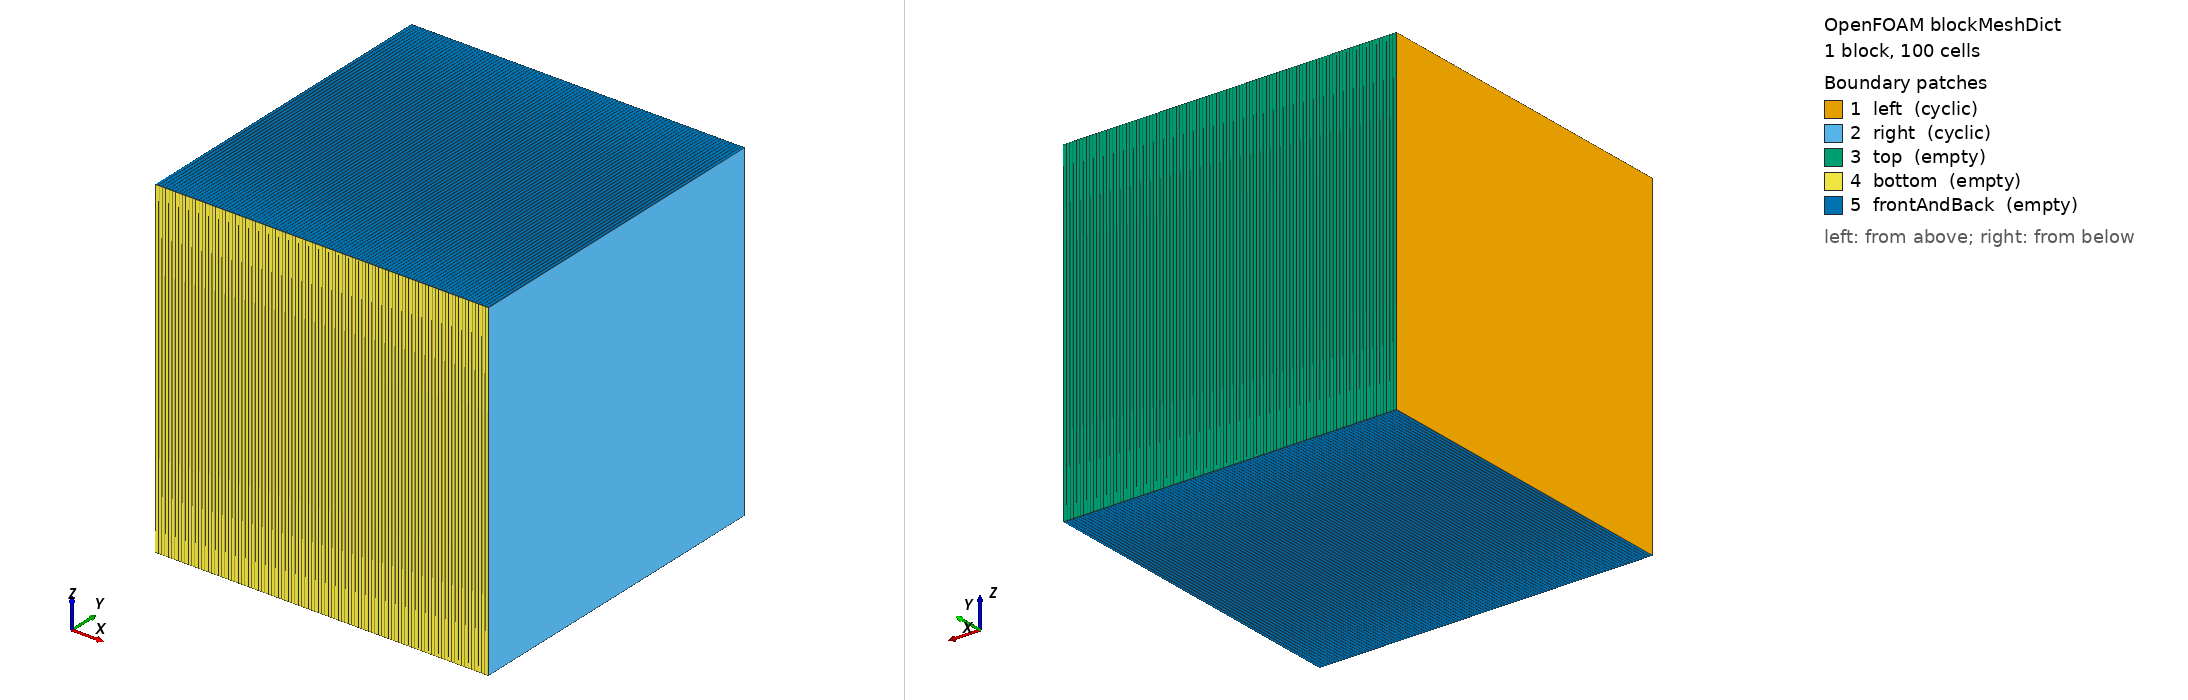

OpenFOAM case: the mesh blockMesh builds from blockMeshDict, 1 block(s), 100 cells. Boundary patches (legend numbers): 1 left (cyclic), 2 right (cyclic), 3 top (empty), 4 bottom (empty), 5 frontAndBack (empty). Left view from above one corner, right view from below the opposite corner. Boundary conditions: 0 field file(s) under 0/; 0 of 5 drawn patches have an entry in a shipped field file.

=== system/blockMeshDict ===
/*--------------------------------*- C++ -*----------------------------------*\
  =========                 |
  \\      /  F ield         | OpenFOAM: The Open Source CFD Toolbox
   \\    /   O peration     | Website:  https://openfoam.org
    \\  /    A nd           | Version:  dev
     \\/     M anipulation  |
\*---------------------------------------------------------------------------*/
FoamFile
{
    version     2.0;
    format      ascii;
    class       dictionary;
    object      blockMeshDict;
}
// * * * * * * * * * * * * * * * * * * * * * * * * * * * * * * * * * * * * * //

convertToMeters 1;

vertices
(
    (0  0 0)
    (1 0 0)
    (1 1 0)
    (0  1 0)
    (0  0 1)
    (1 0 1)
    (1 1 1)
    (0  1 1)
);

blocks
(
    hex (0 1 2 3 4 5 6 7) (100 1 1) simpleGrading (1 1 1)
);

edges
(
);

boundary
(
    left
   {
        type    cyclic;
        neighbourPatch right;
        faces ((0 4 7 3));
   }
    right
    {
        type    cyclic;
        neighbourPatch left;
        faces ((1 2 6 5));
    }

    top
    {
        type empty;
        faces
        (
            (3 7 6 2)
        );
    }
    bottom
    {
        type empty;
        faces
        (
            (1 5 4 0)
        );
    }

    frontAndBack
    {
        type empty;
        faces
        (
            (0 3 2 1)
            (4 5 6 7)
        );
    }
);

mergePatchPairs
(
);

// ************************************************************************* //
